Run: headless pygame with SDL's dummy video driver; simulated clock (each Clock.tick advances the game by its frame time, no real sleeping); random seed 0; keys injected as events and as key.get_pressed() state; no mouse input.
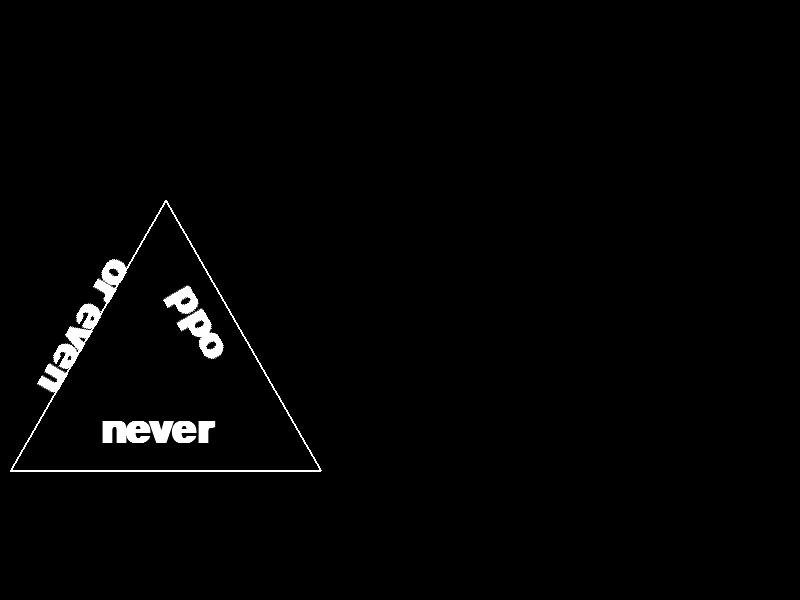
Frame 1 of 4 · flips 1–60 · no input
Frame 2 of 4 · flips 61–180 · tapped SPACE, RETURN · held RIGHT (→), D · screen unchanged from frame 1, image omitted
Frame 3 of 4 · flips 181–300 · held DOWN (↓), S · screen unchanged from frame 2, image omitted
Frame 4 of 4 · flips 301–420 · held LEFT (←), A, UP (↑), W · screen unchanged from frame 3, image omitted

The pygame program that drew these frames:

import pygame

# initialisieren von pygame
pygame.init()

# genutzte Farbe
ORANGE  = ( 255, 140, 0)
ROT     = ( 255, 0, 0)
GRUEN   = ( 0, 255, 0)
BLAU    = ( 0, 0, 255)
SCHWARZ = ( 0, 0, 0)
WEISS   = ( 255, 255, 255)

# Fenster öffnen
screen = pygame.display.set_mode((800, 600))

#startpoint = pygame.math.Vector2(10, 470)
#endpoint = pygame.math.Vector2(630, 470)
#midpoint = pygame.math.Vector2(630, 470)
#angle = 0

# solange die Variable True ist, soll das Spiel laufen
active = True

# Bildschirm Aktualisierungen einstellen
clock = pygame.time.Clock()

# Schleife Hauptprogramm
while active:
    # Überprüfen, ob Nutzer eine Aktion durchgeführt hat
    for event in pygame.event.get():
        if event.type == pygame.QUIT:
            active = False
            print("Spieler hat Quit-Button angeklickt")

    # Spielfeld löschen
    screen.fill(WEISS)
    pygame.display.flip()
    pygame.time.delay(1000)


    # Spielfeld löschen
    screen.fill(SCHWARZ)

#    pygame.draw.polygon(screen, WEISS, [[10,470], [315,0], [630,470]], 2)
    pygame.draw.polygon(screen, WEISS, [[10,470], [165,200], [320,470]], 2)
    #pygame.draw.line(screen, WEISS, startpoint, endpoint, 2)
    #angle = 240
    #pygame.draw.line(screen, WEISS, startpoint, endpoint.rotate(angle), 2)
    #angle = 120
    #pygame.draw.line(screen, WEISS, endpoint, startpoint.rotate(angle), 2)

    # Fenster aktualisieren
    pygame.display.flip()
    pygame.time.delay(1000)

    # Select the font to use, size, bold, italics
    font = pygame.font.SysFont('Calibri', 60, True, False)
 
    # Sideways text
    text = font.render("never", True, WEISS)
    #text = pygame.transform.rotate(text, 60)
    screen.blit(text, [100, 410])
    pygame.display.flip() # if screen is your display
    pygame.time.delay(500)
    
    # Sideways text
    text = font.render("odd", True, WEISS)
    text = pygame.transform.rotate(text, 120)
    screen.blit(text, [160, 280])
    pygame.display.flip() # if screen is your display
    pygame.time.delay(500)

    # Sideways text
    text = font.render("or even", True, WEISS)
    text = pygame.transform.rotate(text, 240)
    screen.blit(text, [30, 250])
    pygame.display.flip() # if screen is your display
    pygame.time.delay(1500)


    # Refresh-Zeiten festlegen
    clock.tick(60)

pygame.quit()
